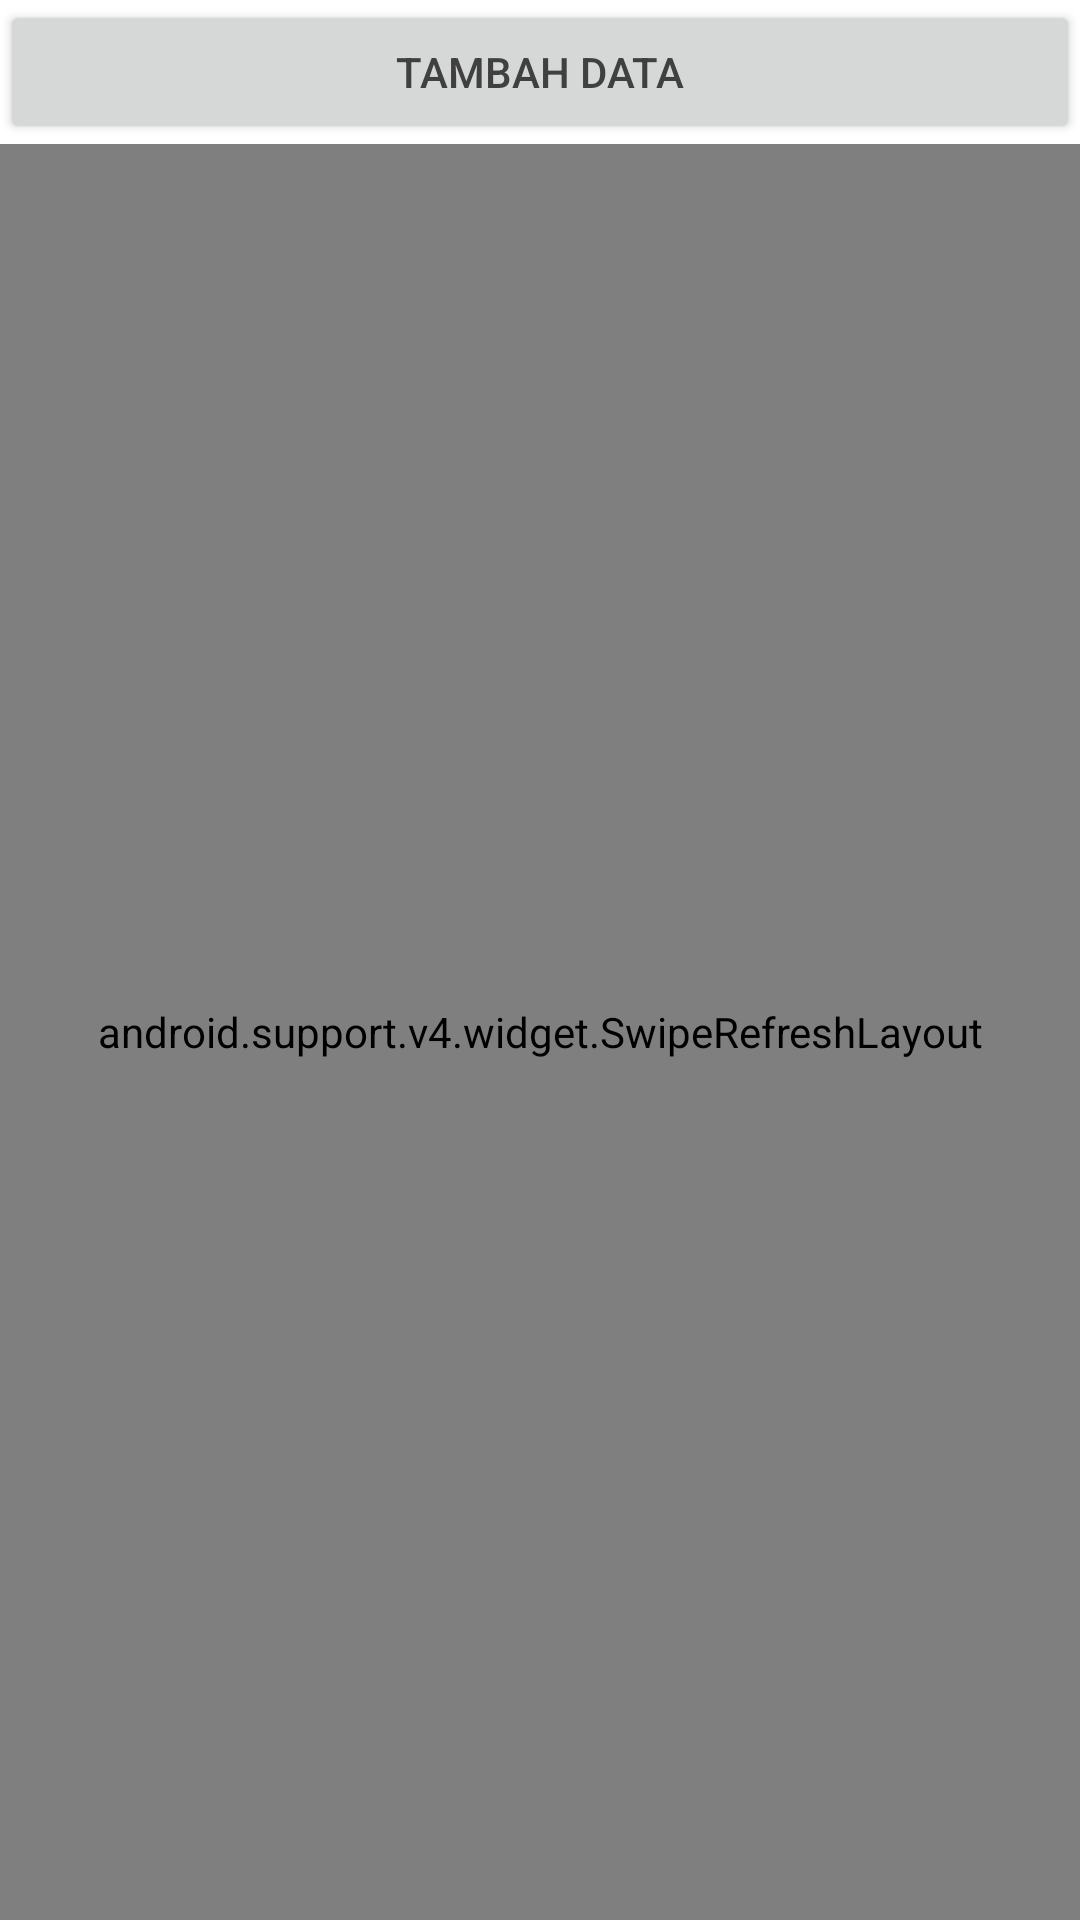

Here is an Android app screen rendered from its layout file. Give the layout XML and the strings, colors and styles it references.
<!-- AndroidManifest.xml: application theme defaultAppTheme.NoActionBar -->
<!-- res/layout/fragm_ms_application.xml -->
<?xml version="1.0" encoding="utf-8"?>
<LinearLayout xmlns:android="http://schemas.android.com/apk/res/android"
    xmlns:tools="http://schemas.android.com/tools"
    xmlns:app="http://schemas.android.com/apk/res-auto"
    android:id="@+id/container"
    android:layout_width="match_parent"
    android:layout_height="match_parent"
    android:orientation="vertical">

    <Button
        android:id="@+id/buttonnew"
        android:layout_width="match_parent"
        android:layout_height="wrap_content"
        android:text="Tambah Data" />

    <android.support.v4.widget.SwipeRefreshLayout
        android:id="@+id/activity_main_srl"
        android:layout_height="match_parent"
        android:layout_width="match_parent">

        <android.support.v7.widget.RecyclerView
            android:id="@+id/li_ms_application"
            android:layout_width="wrap_content"
            android:layout_height="wrap_content"
            android:layout_alignParentTop="true"
            android:layout_alignParentLeft="true"
            android:layout_alignParentStart="true" />
    </android.support.v4.widget.SwipeRefreshLayout>
</LinearLayout>
<!-- resources referenced by this layout -->
<resources>
  <style name="defaultAppTheme.NoActionBar">
          <item name="windowActionBar">false</item>
          <item name="windowNoTitle">true</item>
      </style>
</resources>
